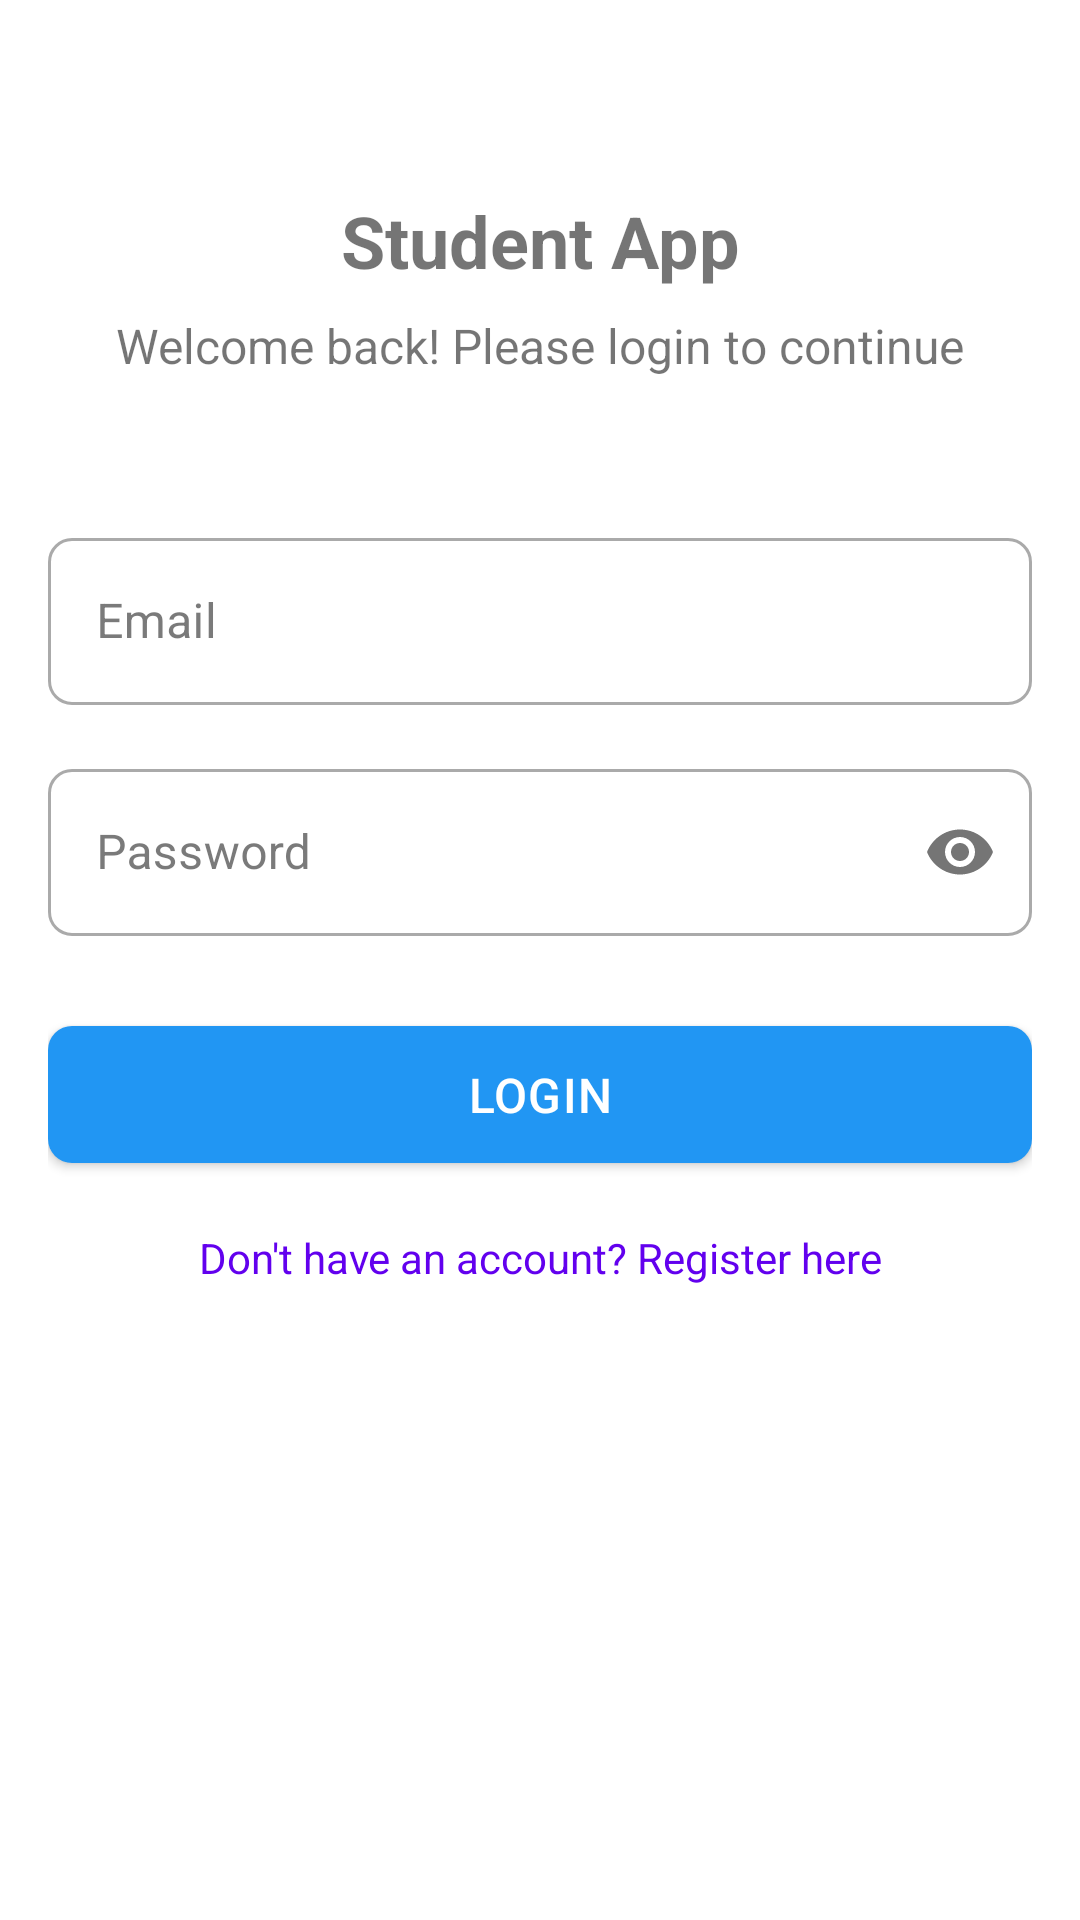

Write the Android layout XML for this screen, with the resource values it uses.
<!-- AndroidManifest.xml: application theme Theme.StudentApp -->
<!-- res/layout/activity_login.xml -->
<?xml version="1.0" encoding="utf-8"?>
<androidx.constraintlayout.widget.ConstraintLayout xmlns:android="http://schemas.android.com/apk/res/android"
    xmlns:app="http://schemas.android.com/apk/res-auto"
    android:layout_width="match_parent"
    android:layout_height="match_parent"
    android:padding="16dp">

    <TextView
        android:id="@+id/titleText"
        android:layout_width="wrap_content"
        android:layout_height="wrap_content"
        android:text="Student App"
        android:textSize="24sp"
        android:textStyle="bold"
        android:layout_marginTop="48dp"
        app:layout_constraintTop_toTopOf="parent"
        app:layout_constraintStart_toStartOf="parent"
        app:layout_constraintEnd_toEndOf="parent" />

    <TextView
        android:id="@+id/subtitleText"
        android:layout_width="wrap_content"
        android:layout_height="wrap_content"
        android:text="Welcome back! Please login to continue"
        android:textSize="16sp"
        android:layout_marginTop="8dp"
        app:layout_constraintTop_toBottomOf="@id/titleText"
        app:layout_constraintStart_toStartOf="parent"
        app:layout_constraintEnd_toEndOf="parent" />

    <com.google.android.material.textfield.TextInputLayout
        android:id="@+id/emailLayout"
        android:layout_width="match_parent"
        android:layout_height="wrap_content"
        android:layout_marginTop="48dp"
        app:layout_constraintTop_toBottomOf="@id/subtitleText"
        style="@style/Widget.MaterialComponents.TextInputLayout.OutlinedBox">

        <com.google.android.material.textfield.TextInputEditText
            android:id="@+id/emailInput"
            android:layout_width="match_parent"
            android:layout_height="wrap_content"
            android:hint="Email"
            android:inputType="textEmailAddress" />
    </com.google.android.material.textfield.TextInputLayout>

    <com.google.android.material.textfield.TextInputLayout
        android:id="@+id/passwordLayout"
        android:layout_width="match_parent"
        android:layout_height="wrap_content"
        android:layout_marginTop="16dp"
        app:layout_constraintTop_toBottomOf="@id/emailLayout"
        app:passwordToggleEnabled="true"
        style="@style/Widget.MaterialComponents.TextInputLayout.OutlinedBox">

        <com.google.android.material.textfield.TextInputEditText
            android:id="@+id/passwordInput"
            android:layout_width="match_parent"
            android:layout_height="wrap_content"
            android:hint="Password"
            android:inputType="textPassword" />
    </com.google.android.material.textfield.TextInputLayout>

    <com.google.android.material.button.MaterialButton
        android:id="@+id/loginButton"
        android:layout_width="match_parent"
        android:layout_height="wrap_content"
        android:layout_marginTop="24dp"
        android:padding="12dp"
        android:text="Login"
        android:textSize="16sp"
        app:cornerRadius="8dp"
        app:layout_constraintTop_toBottomOf="@id/passwordLayout" />

    <TextView
        android:id="@+id/registerLink"
        android:layout_width="wrap_content"
        android:layout_height="wrap_content"
        android:layout_marginTop="16dp"
        android:text="Don't have an account? Register here"
        android:textColor="@color/design_default_color_primary"
        app:layout_constraintTop_toBottomOf="@id/loginButton"
        app:layout_constraintStart_toStartOf="parent"
        app:layout_constraintEnd_toEndOf="parent" />

    <ProgressBar
        android:id="@+id/progressBar"
        android:layout_width="wrap_content"
        android:layout_height="wrap_content"
        android:visibility="gone"
        app:layout_constraintTop_toTopOf="parent"
        app:layout_constraintBottom_toBottomOf="parent"
        app:layout_constraintStart_toStartOf="parent"
        app:layout_constraintEnd_toEndOf="parent" />

</androidx.constraintlayout.widget.ConstraintLayout>
<!-- resources referenced by this layout -->
<resources>
  <style name="Theme.StudentApp" parent="Theme.MaterialComponents.DayNight.NoActionBar">
          
          <item name="colorPrimary">@color/primary</item>
          <item name="colorPrimaryVariant">@color/primary_dark</item>
          <item name="colorOnPrimary">@color/white</item>
          
          
          <item name="colorSecondary">@color/accent</item>
          <item name="colorSecondaryVariant">@color/accent</item>
          <item name="colorOnSecondary">@color/white</item>
          
          
          <item name="android:statusBarColor">?attr/colorPrimaryVariant</item>
          
          
          <item name="android:textColorPrimary">@color/gray_900</item>
          <item name="android:textColorSecondary">@color/gray_600</item>
          
          
          <item name="android:colorBackground">@color/white</item>
          <item name="colorSurface">@color/white</item>
          <item name="colorOnSurface">@color/gray_900</item>
          
          
          <item name="colorError">@color/error</item>
          <item name="colorOnError">@color/white</item>
          
          
          <item name="materialButtonStyle">@style/Widget.StudentApp.Button</item>
          <item name="textInputStyle">@style/Widget.StudentApp.TextInputLayout</item>
      </style>
  <color name="primary">#2196F3</color>
  <color name="primary_dark">#1976D2</color>
  <color name="white">#FFFFFFFF</color>
  <color name="accent">#FF4081</color>
  <color name="gray_900">#212121</color>
  <color name="gray_600">#757575</color>
  <color name="error">#B00020</color>
  <style name="Widget.StudentApp.Button" parent="Widget.MaterialComponents.Button">
          <item name="android:textSize">16sp</item>
          <item name="android:padding">12dp</item>
          <item name="cornerRadius">8dp</item>
          <item name="android:letterSpacing">0.025</item>
      </style>
  <style name="Widget.StudentApp.TextInputLayout" parent="Widget.MaterialComponents.TextInputLayout.OutlinedBox">
          <item name="boxCornerRadiusTopStart">8dp</item>
          <item name="boxCornerRadiusTopEnd">8dp</item>
          <item name="boxCornerRadiusBottomStart">8dp</item>
          <item name="boxCornerRadiusBottomEnd">8dp</item>
          <item name="errorIconDrawable">@null</item>
      </style>
</resources>
